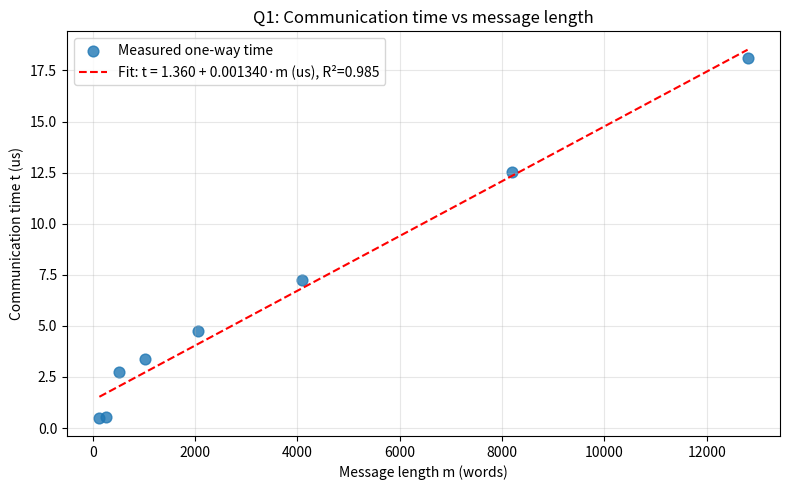

Source code (Python):
import numpy as np
import matplotlib.pyplot as plt

data = np.array([
    [1024,128,0.513446],
    [2048,256,0.553894],
    [4096,512,2.724206],
    [8192,1024,3.400350],
    [16384,2048,4.730296],
    [32768,4096,7.254708],
    [65536,8192,12.521195],
    [102400,12800,18.120003]],dtype=float)

byt = data[:,0]
words = data[:,1]
time_us = data[:,2]
#fitting to ts + tw*m
tw, ts = np.polyfit(words, time_us, 1)
time_fit = tw * words + ts
sqs_res = np.sum((time_us - time_fit) ** 2)
sqs_tot = np.sum((time_us - np.mean(time_us)) ** 2)
r2 = 1 - sqs_res / sqs_tot

print(f"Estimated ts = {ts:.6f} us")
print(f"Estimated tw = {tw:.8f} us/word")
print(f"R^2 = {r2:.4f}")
w_smooth = np.linspace(words.min(), words.max(), 300)
t_smooth = tw * w_smooth + ts
plt.figure(figsize=(8, 5))
plt.scatter(words, time_us, s=60, alpha=0.8, label="Measured one-way time")
plt.plot(w_smooth, t_smooth, "r--",label=f"Fit: t = {ts:.3f} + {tw:.6f}·m (us), R²={r2:.3f}")
plt.xlabel("Message length m (words)")
plt.ylabel("Communication time t (us)")
plt.title("Q1: Communication time vs message length")
plt.grid(True, alpha=0.3)
plt.legend()
plt.tight_layout()
plt.savefig("q1_time_fit.png", dpi=300)
plt.show()
